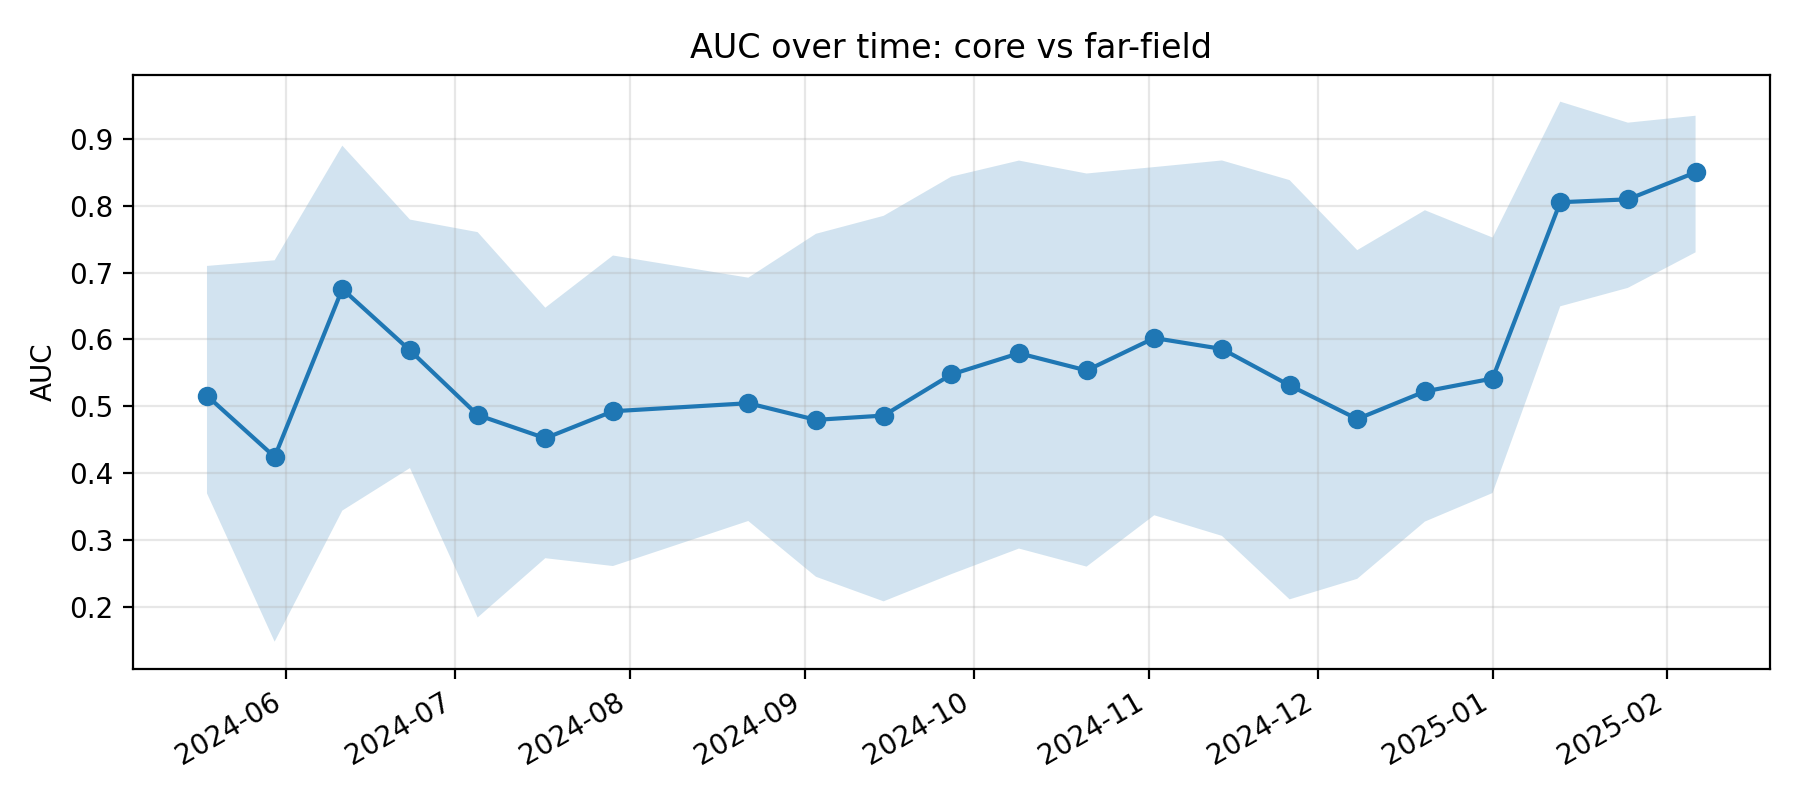

The table this chart was drawn from, first rows:
k, epoch_col, epoch_date, auc, auc_ci_lo, auc_ci_hi, is_near_event_window
11, D20240518, 2024-05-18, 0.5159, 0.3699, 0.7099, 0
12, D20240530, 2024-05-30, 0.4245, 0.1483, 0.7183, 0
13, D20240611, 2024-06-11, 0.6755, 0.3442, 0.8897, 0
14, D20240623, 2024-06-23, 0.5837, 0.4078, 0.7792, 0
15, D20240705, 2024-07-05, 0.4871, 0.1844, 0.7605, 0
16, D20240717, 2024-07-17, 0.4524, 0.2731, 0.6475, 0
17, D20240729, 2024-07-29, 0.4927, 0.2614, 0.7255, 0
18, D20240822, 2024-08-22, 0.5047, 0.3287, 0.6923, 0
19, D20240903, 2024-09-03, 0.4798, 0.2453, 0.7579, 0
20, D20240915, 2024-09-15, 0.4863, 0.2086, 0.7848, 0
21, D20240927, 2024-09-27, 0.5476, 0.2492, 0.8434, 0
22, D20241009, 2024-10-09, 0.5794, 0.2875, 0.8674, 0
23, D20241021, 2024-10-21, 0.5536, 0.2605, 0.8481, 0
24, D20241102, 2024-11-02, 0.6021, 0.3373, 0.8577, 0
25, D20241114, 2024-11-14, 0.5858, 0.3064, 0.8676, 0
26, D20241126, 2024-11-26, 0.5313, 0.2116, 0.8382, 0
27, D20241208, 2024-12-08, 0.4811, 0.2423, 0.7335, 0
28, D20241220, 2024-12-20, 0.5223, 0.3278, 0.7932, 1
29, D20250101, 2025-01-01, 0.5416, 0.3705, 0.7523, 1
30, D20250113, 2025-01-13, 0.8052, 0.6496, 0.9555, 1
31, D20250125, 2025-01-25, 0.8094, 0.6771, 0.9241, 1
32, D20250206, 2025-02-06, 0.8498, 0.7303, 0.9344, 1
